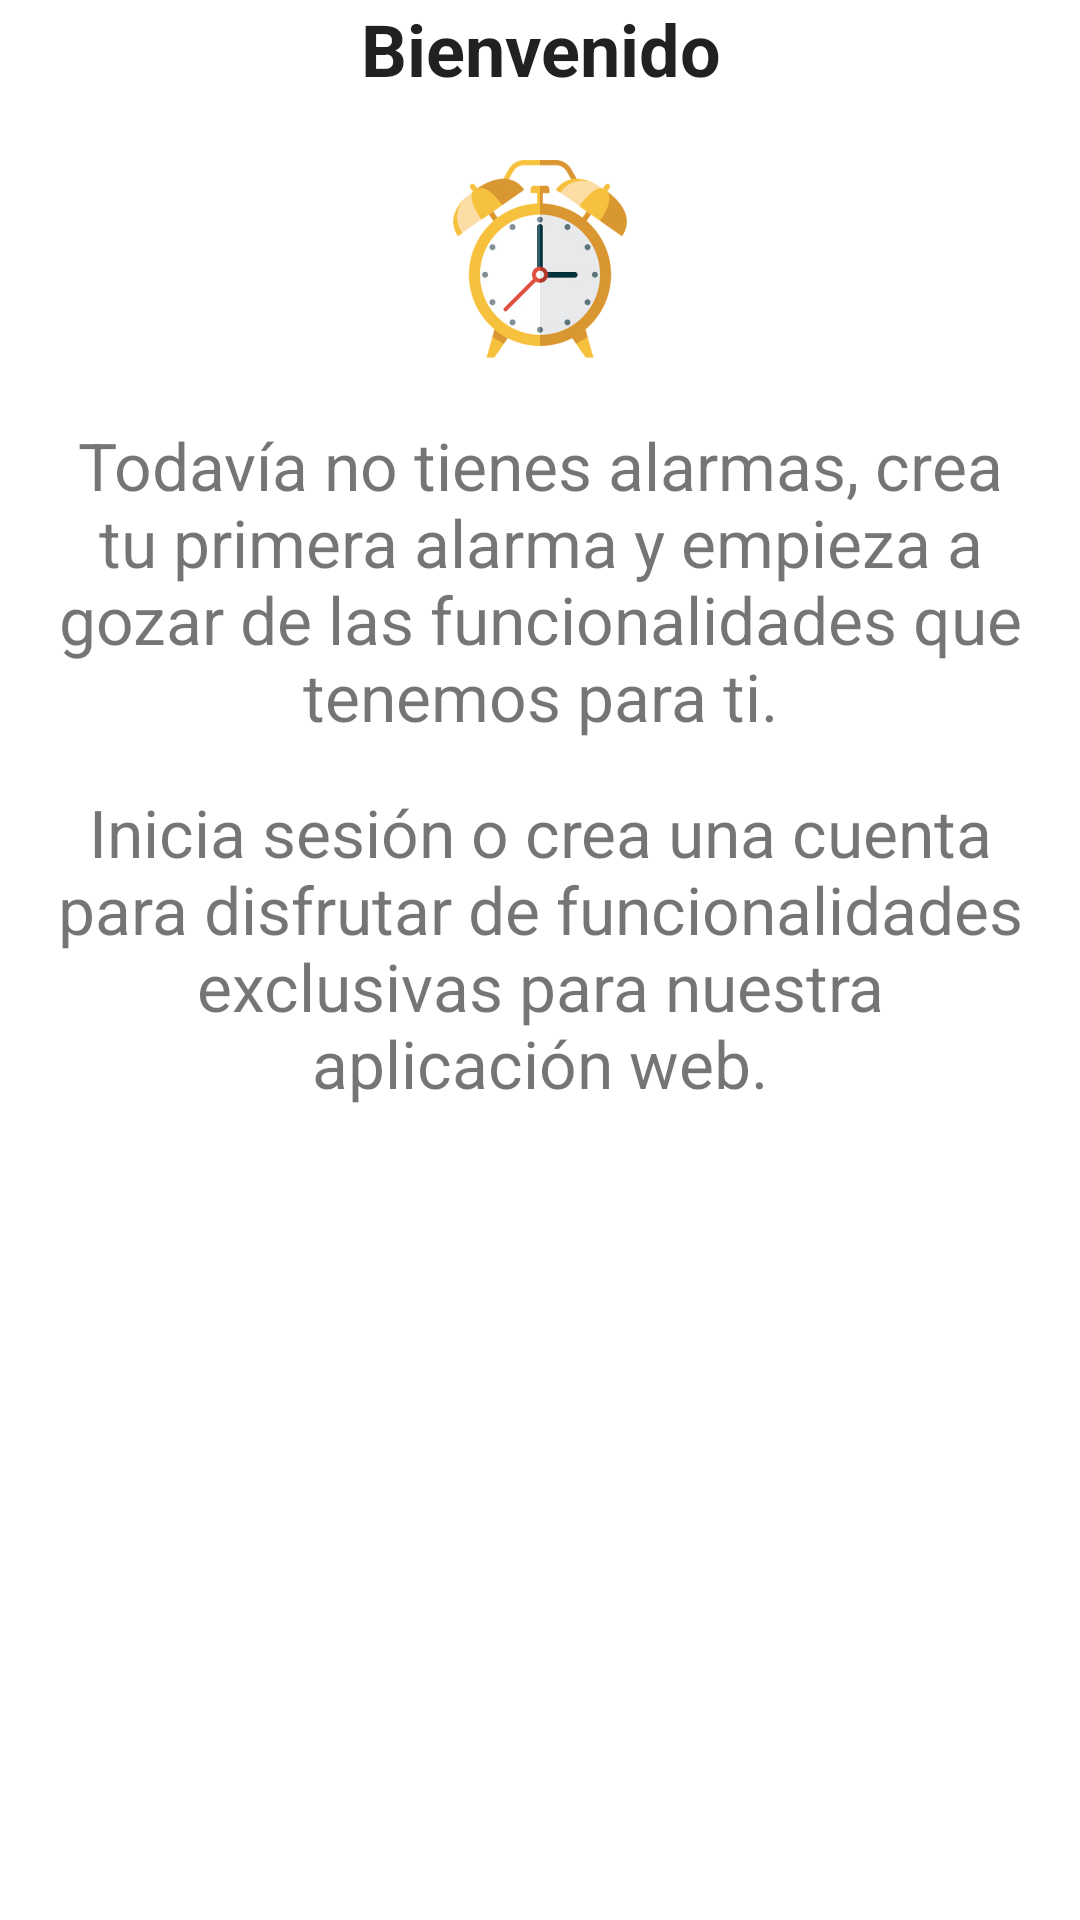

The Android layout XML behind this screen, and the referenced resources:
<!-- AndroidManifest.xml: application theme Theme.AlarmApp -->
<!-- res/layout/fragment_create_alarm.xml -->
<?xml version="1.0" encoding="utf-8"?>
<androidx.constraintlayout.widget.ConstraintLayout
    xmlns:android="http://schemas.android.com/apk/res/android"
    xmlns:app="http://schemas.android.com/apk/res-auto"
    xmlns:tools="http://schemas.android.com/tools"
    android:layout_width="match_parent"
    android:layout_height="match_parent"
    tools:context=".ui.alarms.CreateAlarmFragment">

    <LinearLayout
        android:layout_width="match_parent"
        android:layout_height="wrap_content"
        android:orientation="vertical"
        android:layout_marginStart="16dp"
        android:layout_marginEnd="16dp"
        tools:ignore="MissingConstraints">


        <TextView
            android:id="@+id/text_welcome"
            android:layout_width="match_parent"
            android:layout_height="match_parent"
            android:text="@string/title_welcome"
            android:textAlignment="center"
            android:textAppearance="@style/TextAppearance.AppCompat"
            android:textSize="24sp"
            android:textStyle="bold" />

        <ImageView
            android:id="@+id/imageView2"
            android:layout_width="match_parent"
            android:layout_height="wrap_content"
            android:src="@mipmap/alarmapp_foreground" />

        <TextView
            android:id="@+id/textView"
            android:layout_width="match_parent"
            android:layout_height="match_parent"
            android:text="@string/description_welcome1"
            android:textAlignment="center"
            android:textSize="22sp"
            android:textStyle="" />

        <TextView
            android:id="@+id/textView2"
            android:layout_width="match_parent"
            android:layout_height="match_parent"
            android:layout_marginTop="16dp"
            android:text="@string/description_welcome2"
            android:textAlignment="center"
            android:textSize="22sp"
            android:textStyle="" />

    </LinearLayout>


</androidx.constraintlayout.widget.ConstraintLayout>
<!-- resources referenced by this layout -->
<resources>
  <!-- mipmap alarmapp_foreground: png bitmap (mipmap-hdpi, 8815 bytes) -->
  <string name="description_welcome1">Todavía no tienes alarmas, crea tu primera alarma y empieza a gozar de las funcionalidades que tenemos para ti.</string>
  <string name="description_welcome2">Inicia sesión o crea una cuenta para disfrutar de funcionalidades exclusivas para nuestra aplicación web.</string>
  <string name="title_welcome">Bienvenido</string>
  <style name="Theme.AlarmApp" parent="Theme.MaterialComponents.DayNight.DarkActionBar">
          
          <item name="colorPrimary">@color/yellow</item>
          <item name="colorPrimaryVariant">@color/orange</item>
          <item name="colorOnPrimary">@color/brown</item>
          
          <item name="colorSecondary">@color/green</item>
          <item name="colorSecondaryVariant">@color/teal_700</item>
          <item name="colorOnSecondary">@color/black</item>
          
          <item name="android:statusBarColor">@color/medium_gray</item>
          
      </style>
  <color name="yellow">#FFFDD844</color>
  <color name="orange">#FFFCA500</color>
  <color name="brown">#FF584632</color>
  <color name="green">#FF7ED8B9</color>
  <color name="teal_700">#FF018786</color>
  <color name="black">#FF000000</color>
  <color name="medium_gray">#FF4D4D4D</color>
</resources>
